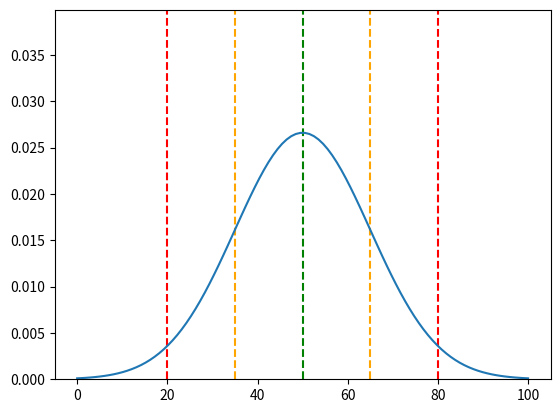

Recreate this plot in Python.
import numpy as np
import matplotlib.pyplot as plt

mean = 50
std = 15

# plot normal curve
x = np.linspace(0, 100, 100)
y = 1 / (std * np.sqrt(2 * np.pi)) * np.exp(-((x - mean) ** 2) / (2 * std**2))

# y limit to 2 * maximum y
plt.ylim(0, 1.5 * np.max(y))

# plot dotted lines at z-scores of -1, 0, 1
plt.axvline(x=mean - 2 * std, color="red", linestyle="--")
plt.axvline(x=mean - std, color="orange", linestyle="--")
plt.axvline(x=mean, color="green", linestyle="--")
plt.axvline(x=mean + std, color="orange", linestyle="--")
plt.axvline(x=mean + 2 * std, color="red", linestyle="--")

plt.plot(x, y)
plt.show()
